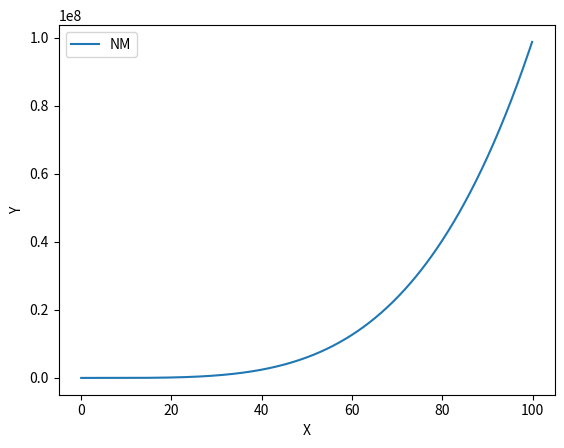

Recreate this plot in Python. (Note: this script raises an exception after producing the figure.)
#别人的方法
import numpy as np
import matplotlib.pyplot as plt
import math
#define aim function
def aimFunction(x):
     #y=x**3-60*x**2-4*x+6
     y = (x - 2) * (x + 3) * (x + 8) * (x - 9)
     return y
x=[i/10 for i in range(1000)]
y=[0 for i in range(1000)]
for i in range(1000):
     y[i]=aimFunction(x[i])

print("最优解是：",min(y))
index_num = min(y)
print("最优解对应横坐标是：",y.index(index_num)/10)


# fig, ax = plt.subplots()  # 我们的数据是一个0~2π内的正弦曲线
# line, = plt.plot(x, y)
# point, = plt.plot(index_num, min(y), 'o')

plt.plot(x, y, label='NM')
#plt.plot(x2, y2, label='Second Line')
plt.xlabel('X')  #横坐标标题
plt.ylabel('Y')  #纵坐标标题
#plt.title('Interesting Graph\nCheck it out',loc="right")   #图像标题
#plt.title('Interesting Graph\nCheck it out')
plt.legend()    #显示Fisrt Line和Second Line（label）的设置
plt.savefig('C:/Users/<user>/Desktop/1.png')
plt.show()
